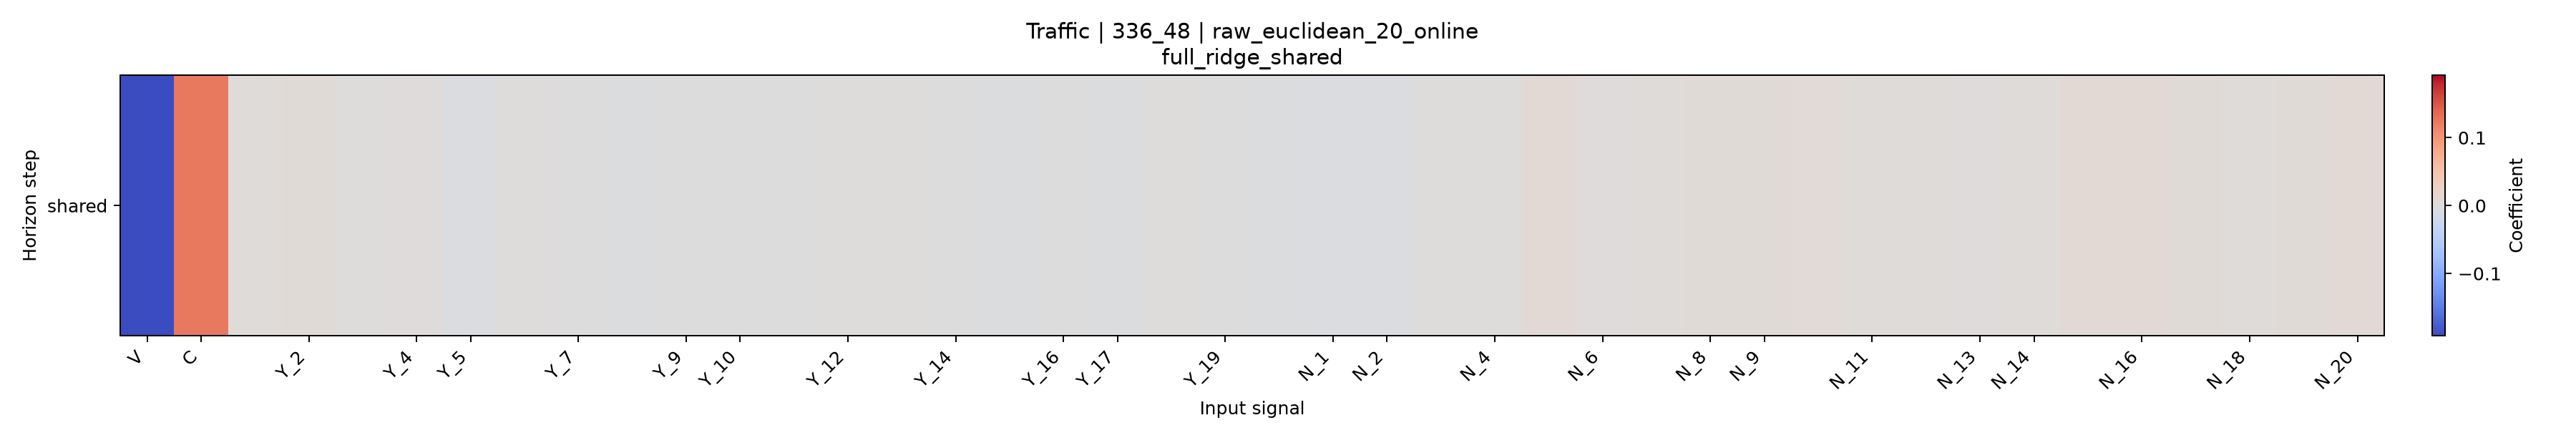

The file beside this chart, header and first rows:
horizon, V, C, Y_1, Y_2, Y_3, Y_4, Y_5, Y_6, Y_7, Y_8, Y_9, Y_10, Y_11, Y_12, Y_13, Y_14, Y_15, Y_16, Y_17, Y_18, Y_19, Y_20, N_1
shared, -0.192, 0.1237, 0.004119, 0.005496, 0.00011, 0.001668, -0.003361, 0.0006239, -0.0004601, -0.002182, -0.0005872, -0.0008766, -0.0009025, 0.0005328, 0.0008492, -0.001304, -0.001866, -0.00127, -0.001547, 0.0007411, -0.001075, -0.001792, -0.003933
